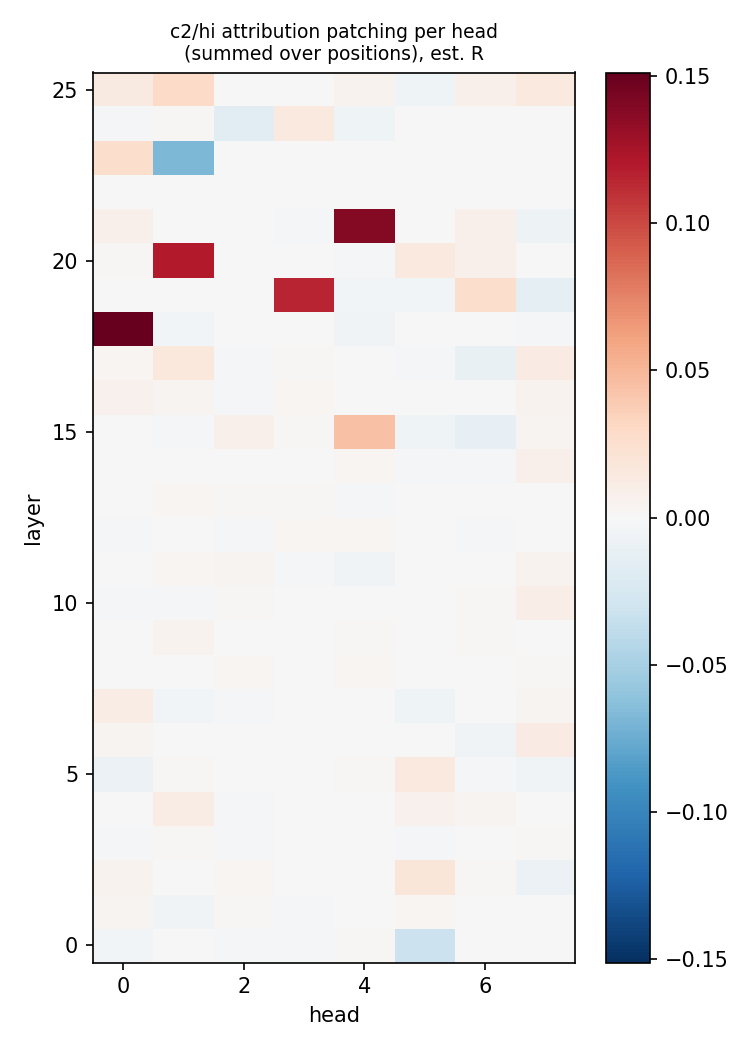

Data behind this chart, as committed beside it:
layer, role, head, R
0, w, 0, -0.0009811
0, w, 1, -0.0002875
0, w, 2, 0.001947
0, w, 3, -7.377591981322552e-05
0, w, 4, 0.000398
0, w, 5, -0.0005859
0, w, 6, 0.0001848
0, w, 7, -0.000763
0, mid_first, 0, -0.0002169
0, mid_first, 1, -3.266731923413946e-06
0, mid_first, 2, -0.0005528
0, mid_first, 3, -0.000106
0, mid_first, 4, 0.0001292
0, mid_first, 5, -0.0005738
0, mid_first, 6, 4.03202518755427e-05
0, mid_first, 7, -2.273753420701273e-05
0, mid_last, 0, 1.2325728845371171e-05
0, mid_last, 1, -9.817323210714451e-06
0, mid_last, 2, -4.7853477329036334e-05
0, mid_last, 3, -0.0003508
0, mid_last, 4, -0.0002476
0, mid_last, 5, 1.8202786273830153e-05
0, mid_last, 6, 5.76700137091025e-05
0, mid_last, 7, -2.3067491475204018e-05
0, END, 0, -0.000156
0, END, 1, -5.7597294158724894e-06
0, END, 2, 0.0006771
0, END, 3, -0.0005339
0, END, 4, -0.0001653
0, END, 5, 0.001568
0, END, 6, 0.0002551
0, END, 7, 0.0001979
1, w, 0, 0.0003402
1, w, 1, -7.974110014292502e-05
1, w, 2, 0.0006981
1, w, 3, -0.0008554
1, w, 4, 5.653218404714628e-05
1, w, 5, -0.0001861
1, w, 6, 0.000227
1, w, 7, 0.0001461
1, mid_first, 0, 0.0005231
1, mid_first, 1, 0.0009631
1, mid_first, 2, 0.0001061
1, mid_first, 3, 0.0001925
1, mid_first, 4, 2.590354228603023e-05
1, mid_first, 5, -0.0001219
1, mid_first, 6, 3.400292478200028e-05
1, mid_first, 7, -3.6795274944065897e-07
1, mid_last, 0, -0.0001701
1, mid_last, 1, -1.7369812172570326e-05
1, mid_last, 2, 9.754858893705935e-05
1, mid_last, 3, -0.0005822
1, mid_last, 4, 4.676942275060479e-06
1, mid_last, 5, -0.0001736
1, mid_last, 6, -2.7351045870299048e-05
1, mid_last, 7, 0.0001594
1, END, 0, 0.0002019
1, END, 1, 0.0003612
1, END, 2, 0.0001954
1, END, 3, -0.0003695
... 1,396 more rows
